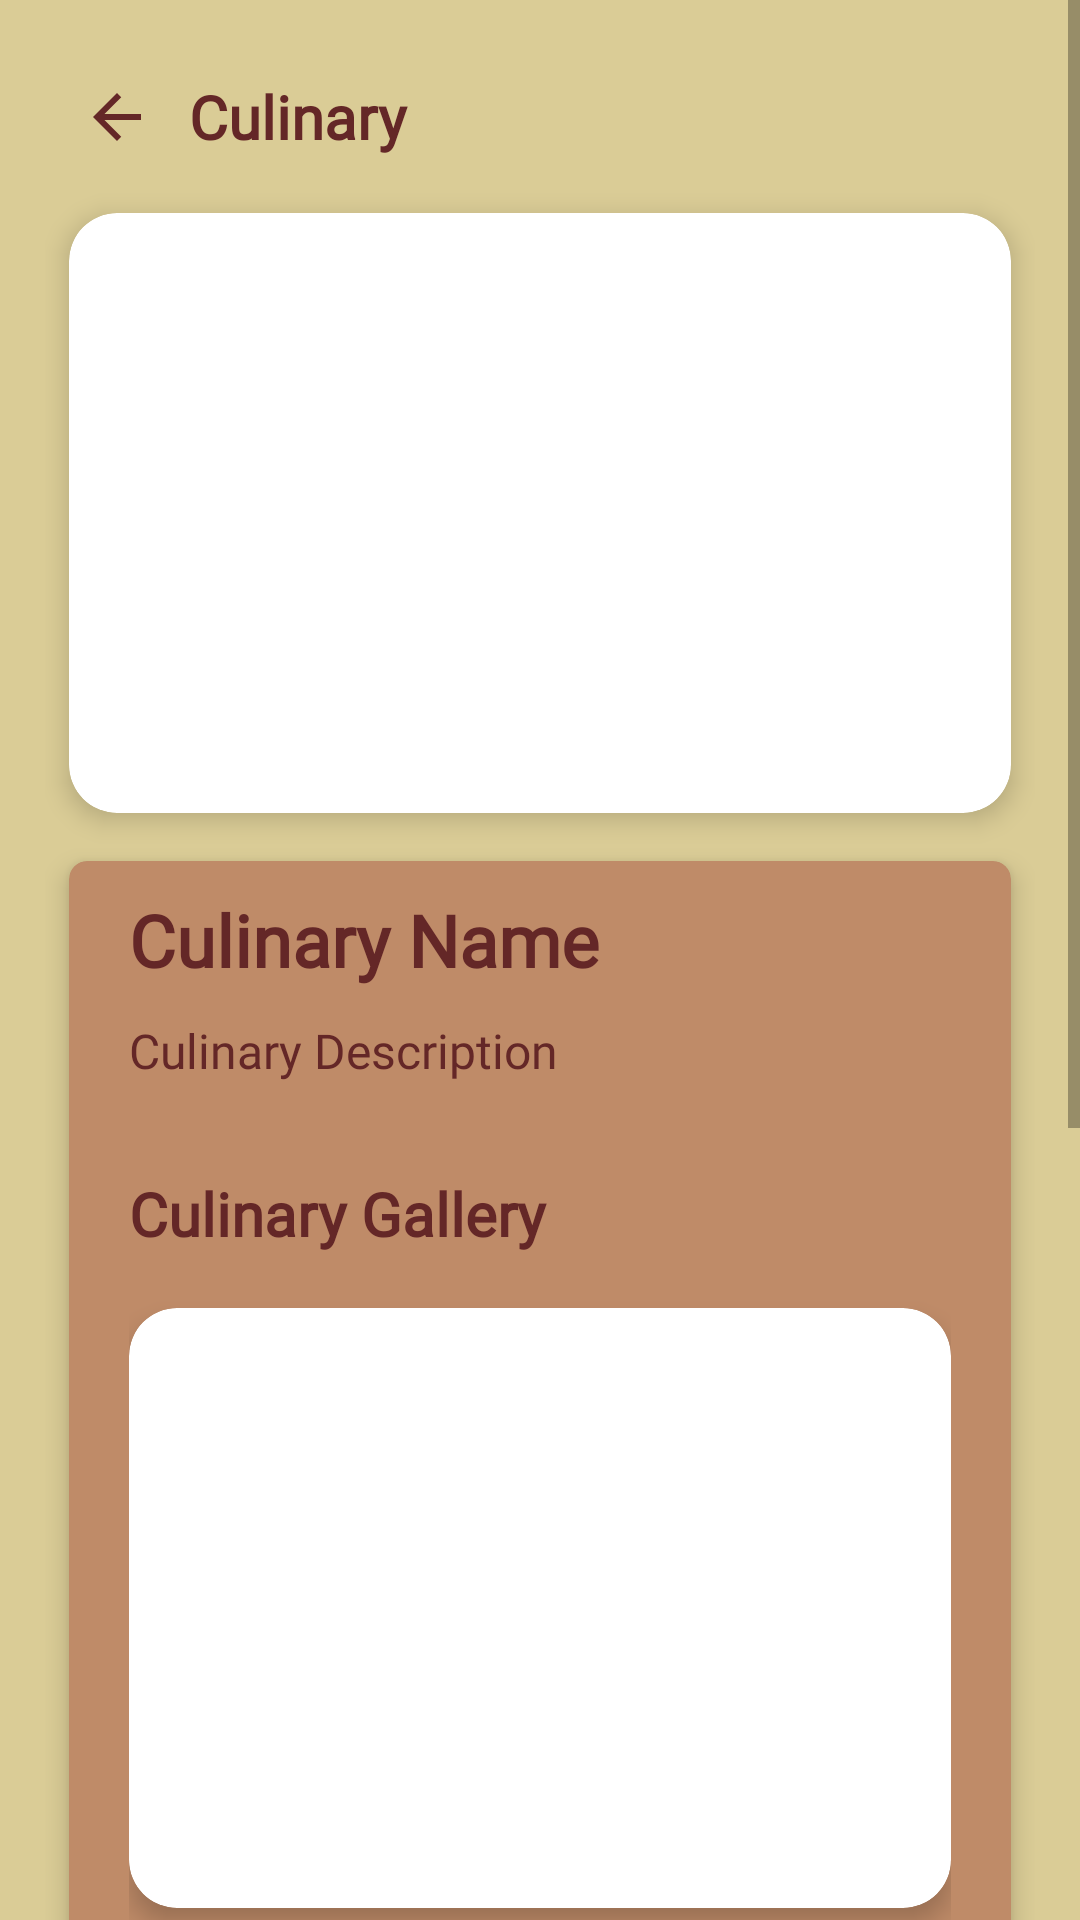

Android layout source for this screen:
<!-- AndroidManifest.xml: application theme Theme.PekalonganCityGuide -->
<!-- res/layout/activity_food_details.xml -->
<?xml version="1.0" encoding="utf-8"?>
<ScrollView xmlns:android="http://schemas.android.com/apk/res/android"
    xmlns:app="http://schemas.android.com/apk/res-auto"
    xmlns:tools="http://schemas.android.com/tools"
    android:layout_width="match_parent"
    android:layout_height="match_parent"
    android:background="@color/palette_4"
    tools:context=".Layout.FoodDetails">

    <LinearLayout
        android:layout_width="match_parent"
        android:layout_height="match_parent"
        android:layout_margin="10dp"
        android:orientation="vertical"
        android:padding="5dp">
        <LinearLayout
            android:layout_width="match_parent"
            android:layout_height="wrap_content"
            android:orientation="horizontal">
            <ImageButton
                android:id="@+id/backHome"
                android:layout_gravity="start"
                android:layout_width="48dp"
                android:layout_height="48dp"
                android:background="#0000"
                android:src="@drawable/back_icon" />

            <TextView
                android:layout_width="match_parent"
                android:layout_height="match_parent"
                android:gravity="center_vertical"
                android:text="@string/culinary_header"
                android:fontFamily="@font/poppins_semibold"
                android:textColor="@color/palette_1"
                android:textSize="20dp"
                android:textStyle="bold"/>
        </LinearLayout>

        <androidx.cardview.widget.CardView
            android:layout_width="match_parent"
            android:layout_height="200dp"
            android:layout_margin="8dp"
            app:cardCornerRadius="16dp"
            app:cardElevation="5dp">

            <ImageView
                android:id="@+id/cul_img"
                android:layout_width="match_parent"
                android:layout_height="match_parent"
                 />

        </androidx.cardview.widget.CardView>

        <androidx.cardview.widget.CardView xmlns:app="http://schemas.android.com/apk/res-auto"
            android:layout_width="match_parent"
            android:layout_height="wrap_content"
            android:layout_margin="8dp"
            app:cardBackgroundColor="@color/palette_3"
            app:cardCornerRadius="6dp"
            app:cardElevation="5dp"
            app:contentPaddingBottom="10dp"
            app:contentPaddingLeft="20dp"
            app:contentPaddingRight="20dp"
            app:contentPaddingTop="10dp">

            <LinearLayout
                android:layout_width="match_parent"
                android:layout_height="match_parent"
                android:orientation="vertical">

                <TextView
                    android:textSize="24dp"
                    android:id="@+id/cul_name"
                    android:layout_width="match_parent"
                    android:fontFamily="@font/poppins_semibold"
                    android:layout_height="wrap_content"
                    android:text="Culinary Name"
                    android:textColor="@color/palette_1"
                    android:textStyle="bold" />

                <TextView
                    android:layout_marginTop="10dp"
                    android:id="@+id/cul_desc"
                    android:layout_width="match_parent"
                    android:textSize="16dp"
                    android:fontFamily="@font/poppins_regular"
                    android:layout_height="wrap_content"
                    android:justificationMode="inter_word"
                    android:text="Culinary Description"
                    android:textColor="@color/palette_1" />
                <TextView
                    android:layout_marginBottom="10dp"
                    android:layout_marginTop="30dp"
                    android:textSize="20dp"
                    android:layout_width="match_parent"
                    android:layout_height="wrap_content"
                    android:text="@string/culinary_image"
                    android:fontFamily="@font/poppins_semibold"
                    android:textColor="@color/palette_1"
                    android:textStyle="bold"/>
                <androidx.cardview.widget.CardView xmlns:app="http://schemas.android.com/apk/res-auto"
                    android:layout_width="match_parent"
                    android:layout_height="200dp"
                    app:cardCornerRadius="16dp"
                    android:layout_marginTop="8dp"
                    app:cardElevation="5dp">
                    <ImageView
                        android:id="@+id/cul_img1"
                        android:layout_width="match_parent"
                        android:layout_height="match_parent"
                         />
                </androidx.cardview.widget.CardView>
                <androidx.cardview.widget.CardView xmlns:app="http://schemas.android.com/apk/res-auto"
                    android:layout_width="match_parent"
                    android:layout_height="200dp"
                    android:layout_marginTop="15dp"
                    app:cardCornerRadius="16dp"
                    app:cardElevation="5dp">
                    <ImageView
                        android:id="@+id/cul_img2"
                        android:layout_width="match_parent"
                        android:layout_height="match_parent"
                         />
                </androidx.cardview.widget.CardView>
                <androidx.cardview.widget.CardView xmlns:app="http://schemas.android.com/apk/res-auto"
                    android:layout_width="match_parent"
                    android:layout_height="200dp"
                    android:layout_marginTop="15dp"
                    app:cardCornerRadius="16dp"
                    app:cardElevation="5dp">
                    <ImageView
                        android:id="@+id/cul_img3"
                        android:layout_width="match_parent"
                        android:layout_height="match_parent"
                         />
                </androidx.cardview.widget.CardView>
            </LinearLayout>
        </androidx.cardview.widget.CardView>

    </LinearLayout>
</ScrollView>
<!-- resources referenced by this layout -->
<resources>
  <color name="palette_1">#642727</color>
  <color name="palette_3">#BF8B68</color>
  <color name="palette_4">#DACC96</color>
  <!-- drawable back_icon (drawable) -->
  <vector android:autoMirrored="true" android:height="24dp"
      android:tint="@color/palette_1" android:viewportHeight="24"
      android:viewportWidth="24" android:width="24dp" xmlns:android="http://schemas.android.com/apk/res/android">
      <path android:fillColor="@android:color/white" android:pathData="M20,11H7.83l5.59,-5.59L12,4l-8,8 8,8 1.41,-1.41L7.83,13H20v-2z"/>
  </vector>
  <string name="culinary_header">Culinary</string>
  <string name="culinary_image">Culinary Gallery</string>
      #destination fragment
  <style name="Theme.PekalonganCityGuide" parent="Theme.MaterialComponents.DayNight.NoActionBar">
          
          <item name="colorPrimary">#b28035</item>
          <item name="colorPrimaryVariant">#ffb74d</item>
          <item name="colorOnPrimary">#ffc570</item>
          
          <item name="colorSecondary">#79955a</item>
          <item name="colorSecondaryVariant">#aed581</item>
          <item name="colorOnSecondary">#bedd9a</item>
          
          <item name="android:statusBarColor" tools:targetApi="l">?attr/colorOnPrimary</item>
          
      </style>
</resources>
